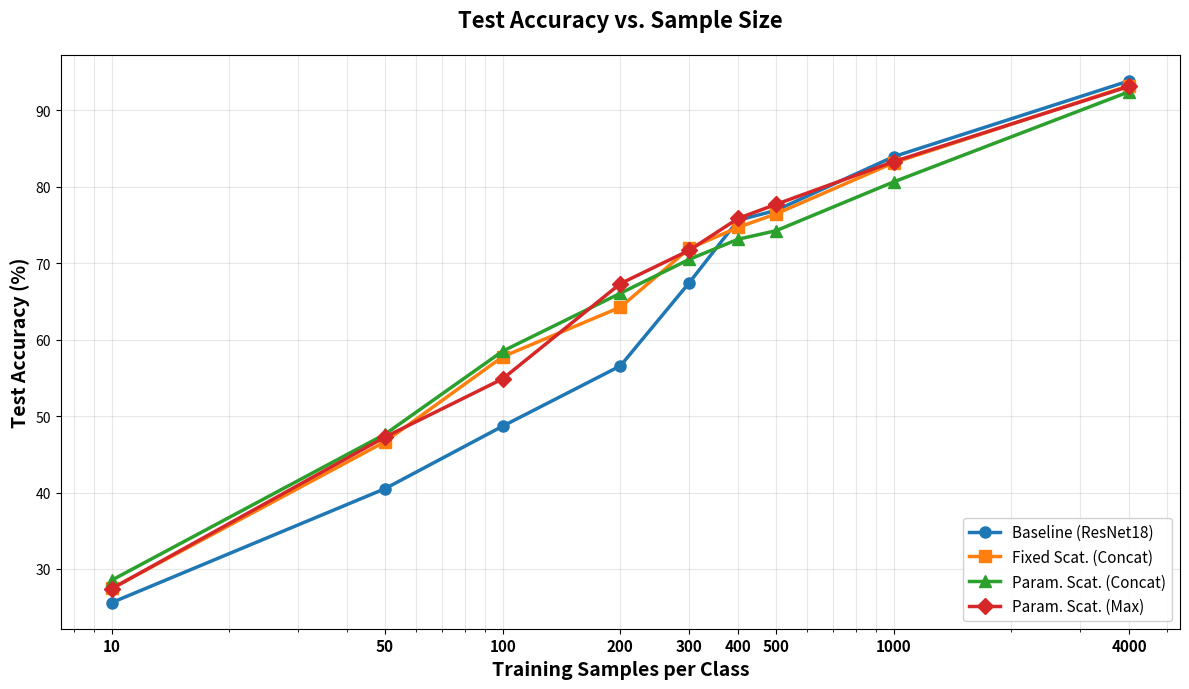

This chart was generated by the following Python code:
import numpy as np
import matplotlib.pyplot as plt
from matplotlib.ticker import ScalarFormatter

# --- Data Setup ---
bcy = np.array([10, 50 ,100, 200, 300, 400, 500, 1000, 4000])

# Accuracy Data
a = np.array([25.6, 40.5, 48.68, 56.56, 67.44, 75.61, 76.9, 83.93, 93.84]) # Baseline
b = np.array([28.53, 47.62, 58.49, 66.06, 70.49, 73.13, 74.24, 80.63, 92.42]) # Parametric Concat
c = np.array([27.420, 47.250, 54.87, 67.320, 71.68, 75.85, 77.69, 83.28, 93.12]) # Parametric Max
d = np.array([27.45, 46.64, 57.76, 64.24, 71.92, 74.68, 76.44, 83.13, 93.22]) # Fixed Scat

# --- Plot Setup ---
fig, ax1 = plt.subplots(figsize=(12, 7))

# --- Left Axis: Test Accuracy ---
l1, = ax1.plot(bcy, a, marker='o', color='#1f77b4', linewidth=2.5, markersize=8, label='Baseline (ResNet18)')
l2, = ax1.plot(bcy, d, marker='s', color='#ff7f0e', linewidth=2.5, markersize=8, label='Fixed Scat. (Concat)')
l3, = ax1.plot(bcy, b, marker='^', color='#2ca02c', linewidth=2.5, markersize=8, label='Param. Scat. (Concat)')
l4, = ax1.plot(bcy, c, marker='D', color='#d62728', linewidth=2.5, markersize=8, label='Param. Scat. (Max)')

ax1.set_xscale('log')
ax1.set_xlabel('Training Samples per Class', fontsize=14, fontweight='bold')
ax1.set_ylabel('Test Accuracy (%)', fontsize=14, fontweight='bold')
ax1.grid(True, which="both", ls="-", alpha=0.3)

# Force X-axis to show integer numbers
ax1.set_xticks(bcy)
ax1.get_xaxis().set_major_formatter(ScalarFormatter())
ax1.set_xticklabels(bcy, fontsize=11, fontweight='bold')

# --- Legend ---
lines = [l1, l2, l3, l4]
labels = [line.get_label() for line in lines]
ax1.legend(lines, labels, loc='lower right', fontsize=11, framealpha=0.9)

plt.title('Test Accuracy vs. Sample Size', fontsize=16, fontweight='bold', pad=20)
plt.tight_layout()
plt.show()
